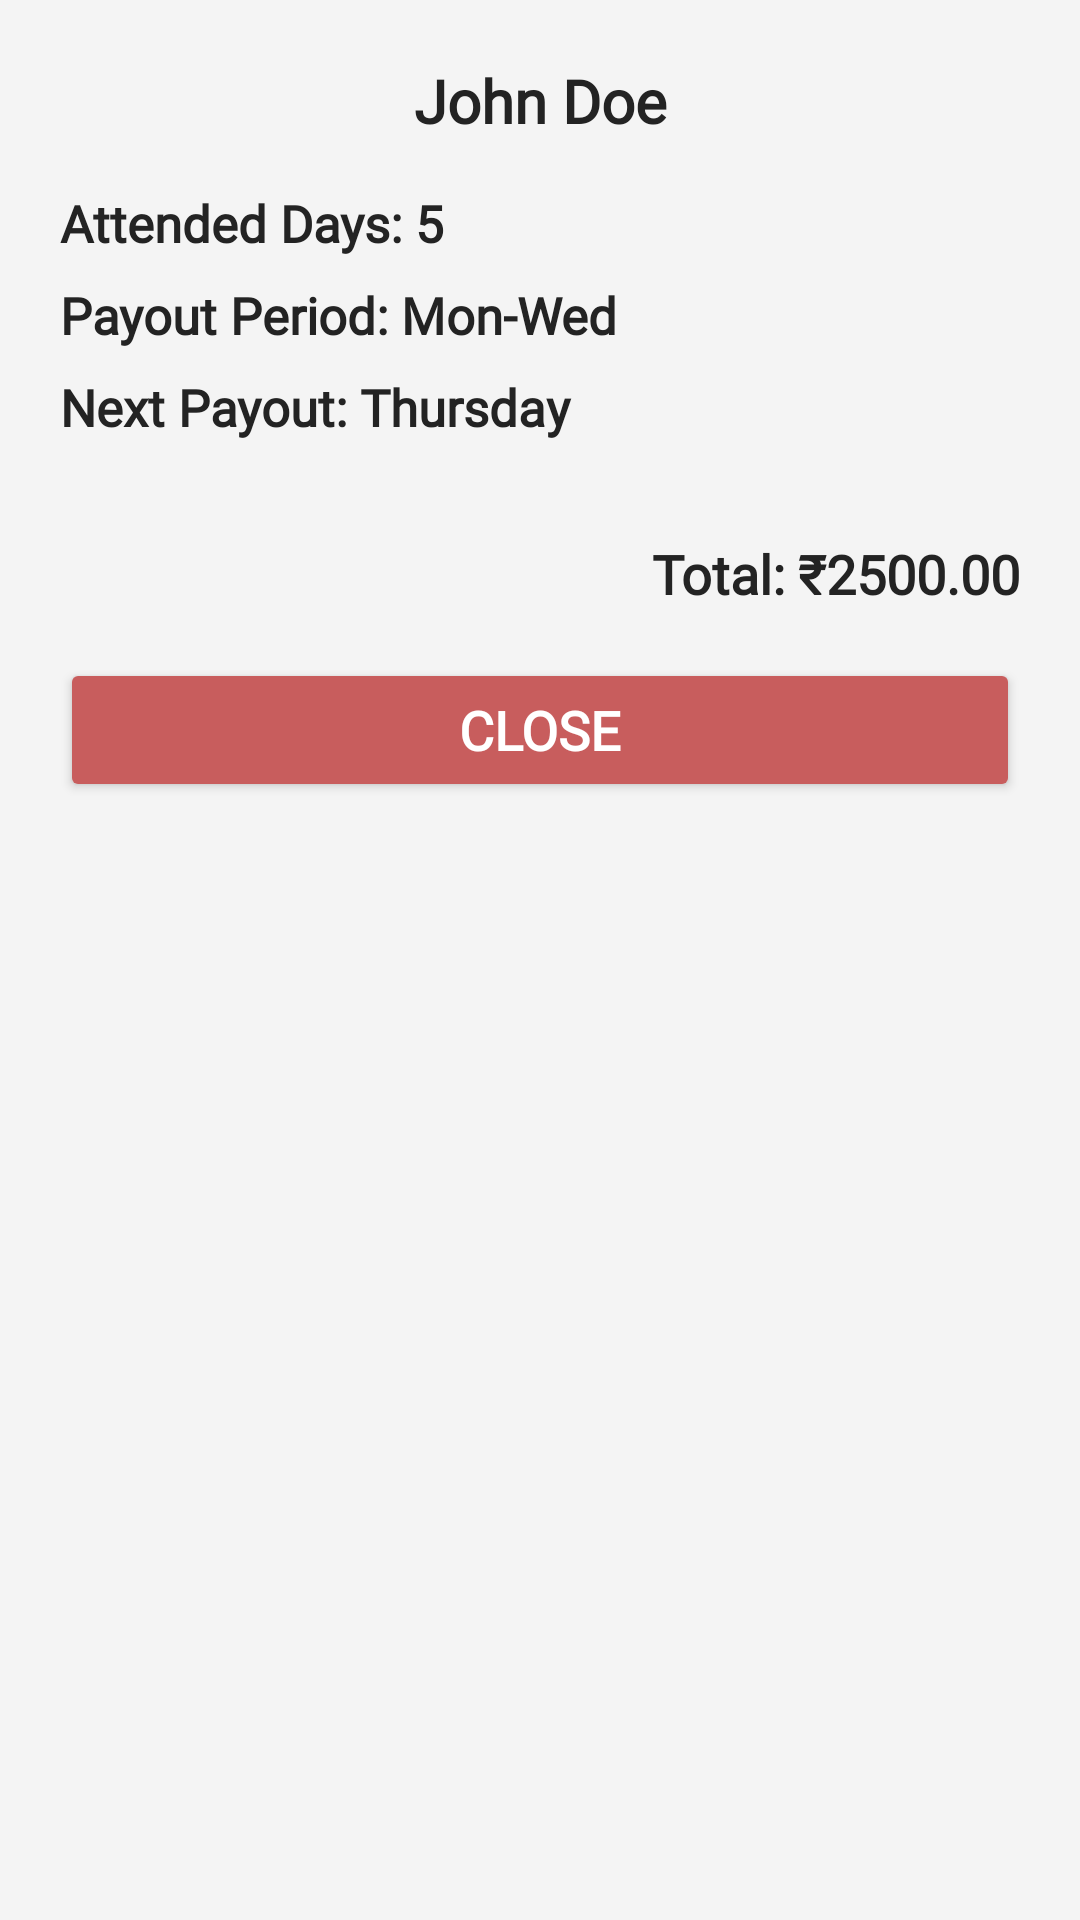

Android layout source for this screen:
<!-- AndroidManifest.xml: application theme Theme.Labor_Management_App -->
<!-- res/layout/dialog_labor_details.xml -->
<?xml version="1.0" encoding="utf-8"?>
<LinearLayout xmlns:android="http://schemas.android.com/apk/res/android"
    android:layout_width="match_parent"
    android:layout_height="wrap_content"
    android:background="#F4F4F4"
    android:orientation="vertical"
    android:padding="20dp">

    <TextView
        android:id="@+id/tvLaborName"
        android:layout_width="match_parent"
        android:layout_height="wrap_content"
        android:layout_marginBottom="16dp"
        android:fontFamily="@font/quicksand_regular"
        android:gravity="center"
        android:text="John Doe"
        android:textColor="#232323"
        android:textSize="20sp"
        android:textStyle="bold" />

    <TextView
        android:id="@+id/tvAttendedDays"
        android:layout_width="match_parent"
        android:layout_height="wrap_content"
        android:layout_marginBottom="8dp"
        android:fontFamily="@font/roboto"
        android:text="Attended Days: 5"
        android:textColor="#232323"
        android:textSize="17sp"
        android:textStyle="bold" />

    <TextView
        android:id="@+id/tvPayoutPeriod"
        android:layout_width="match_parent"
        android:layout_height="wrap_content"
        android:layout_marginBottom="8dp"
        android:fontFamily="@font/roboto"
        android:text="Payout Period: Mon-Wed"
        android:textColor="#232323"
        android:textSize="17sp"
        android:textStyle="bold" />

    <TextView
        android:id="@+id/tvNextPayoutDate"
        android:layout_width="match_parent"
        android:layout_height="wrap_content"
        android:layout_marginBottom="16dp"
        android:fontFamily="@font/roboto"
        android:text="Next Payout: Thursday"
        android:textColor="#232323"
        android:textSize="17sp"
        android:textStyle="bold" />

    <ListView
        android:id="@+id/lvDailyBreakdown"
        android:layout_width="match_parent"
        android:layout_height="wrap_content"
        android:layout_marginBottom="16dp"
        android:divider="#DDDDDD"
        android:dividerHeight="1dp" />

    <TextView
        android:id="@+id/tvTotalEarnings"
        android:layout_width="match_parent"
        android:layout_height="wrap_content"
        android:layout_marginBottom="16dp"
        android:fontFamily="@font/roboto"
        android:gravity="end"
        android:text="Total: ₹2500.00"
        android:textColor="#232323"
        android:textSize="18sp"
        android:textStyle="bold" />

    <Button
        android:id="@+id/btnConfirmSalary"
        android:layout_width="match_parent"
        android:layout_height="wrap_content"
        android:layout_marginBottom="8dp"
        android:backgroundTint="#4CAF50"
        android:fontFamily="@font/roboto"
        android:text="Confirm Salary"
        android:textColor="#FFFFFF"
        android:textSize="18sp"
        android:textStyle="bold"
        android:visibility="gone" />

    <Button
        android:id="@+id/btnClose"
        android:layout_width="match_parent"
        android:layout_height="wrap_content"
        android:backgroundTint="#C85D5D"
        android:fontFamily="@font/roboto"
        android:text="Close"
        android:textColor="#FFFFFF"
        android:textSize="18sp"
        android:textStyle="bold" />
</LinearLayout>
<!-- resources referenced by this layout -->
<resources>
  <style name="Theme.Labor_Management_App" parent="Base.Theme.Labor_Management_App" />
  <style name="Base.Theme.Labor_Management_App" parent="Theme.Material3.DayNight.NoActionBar">
          
          
      </style>
</resources>
